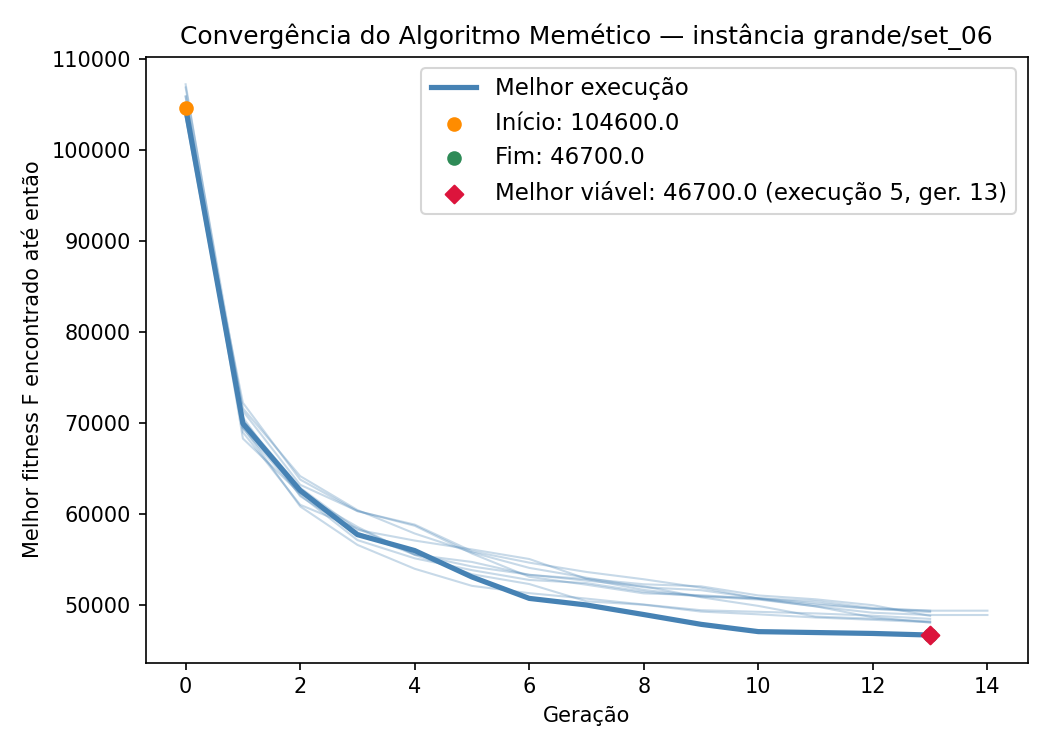

Data behind this chart, as committed beside it:
iteration, generation, best_fitness, best_capacity_violation
1, 0, 105800, 0
1, 1, 68975, 0
1, 2, 61000, 0
1, 3, 58400, 0
1, 4, 55575, 0
1, 5, 54225, 0
1, 6, 53325, 0
1, 7, 52675, 0
1, 8, 52050, 0
1, 9, 50850, 0
1, 10, 49900, 0
1, 11, 48725, 0
1, 12, 48500, 0
1, 13, 48200, 0
2, 0, 104200, 0
2, 1, 69425, 0
2, 2, 62075, 0
2, 3, 57125, 0
2, 4, 55125, 0
2, 5, 53825, 0
2, 6, 52750, 0
2, 7, 52400, 0
2, 8, 51450, 0
2, 9, 50925, 0
2, 10, 50600, 0
2, 11, 49850, 0
2, 12, 48650, 0
2, 13, 48075, 0
3, 0, 105875, 0
3, 1, 68275, 0
3, 2, 62250, 0
3, 3, 58575, 0
3, 4, 55500, 0
3, 5, 53375, 0
3, 6, 52300, 0
3, 7, 50400, 0
3, 8, 50025, 0
3, 9, 49275, 0
3, 10, 48975, 0
3, 11, 48625, 0
3, 12, 48375, 0
3, 13, 48100, 0
4, 0, 106825, 0
4, 1, 71300, 0
4, 2, 63200, 0
4, 3, 60325, 0
4, 4, 58700, 0
4, 5, 55650, 0
4, 6, 53100, 0
4, 7, 52225, 0
4, 8, 51275, 0
4, 9, 51075, 0
4, 10, 50675, 0
4, 11, 49850, 0
4, 12, 49150, 0
4, 13, 48900, 0
4, 14, 48900, 0
5, 0, 104600, 0
5, 1, 69925, 0
5, 2, 62575, 0
... 82 more rows
